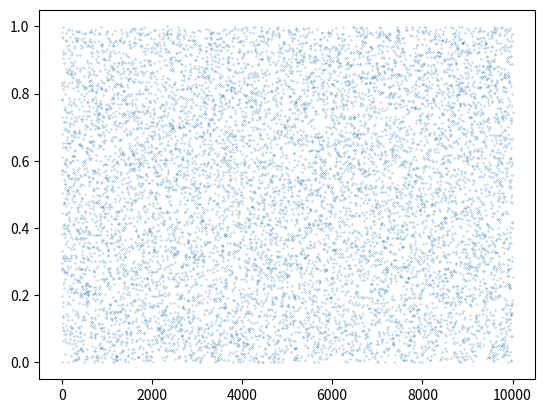
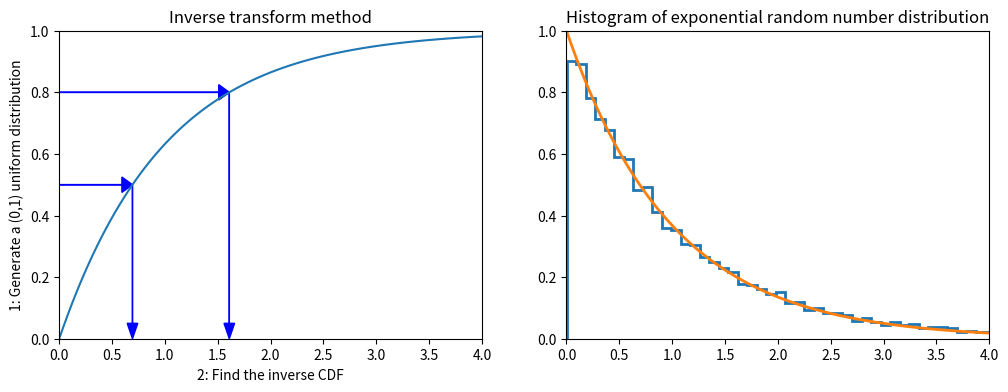
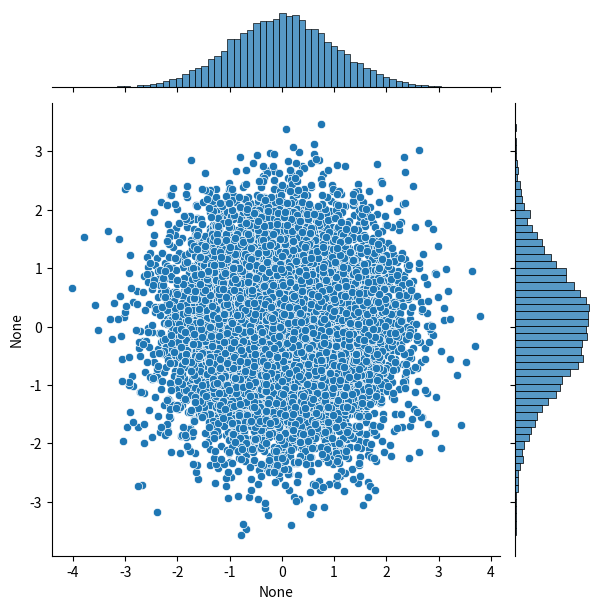
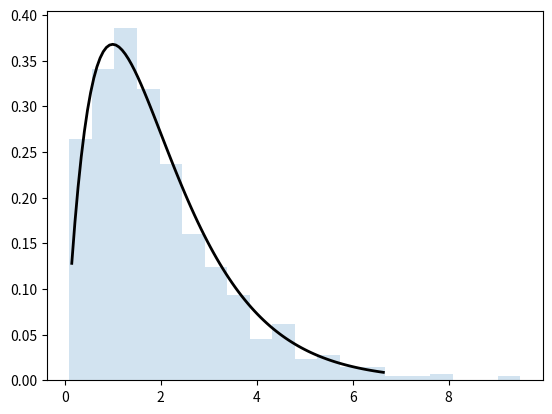

The matplotlib source for these figures, in order: (Note: this script raises an exception after producing the figures.)
import numpy as np
import pandas as pd
from scipy import stats

import matplotlib.pyplot as plt
import seaborn as sns
#%matplotlib inline
#%precision 4

def lcg(m=2**32, a=1103515245, c=12345):
    # get seed
    global x
    x = (a*x + c) % m
    return x/m

# setting the seed
x = 12345678

# generate a set of 10 random numbers by calling lgc() 10 times
print([lcg() for i in range(10)])

rn = [lcg() for i in range(10000)]
print("Mean:", np.mean(rn))
print("Std:", np.std(rn), ", expectation from flat pdf:", 1./np.sqrt(12))
plt.plot(rn, 'o', markersize=0.2)

def expon_pdf(x, mu=1):
    """PDF of exponential distribution."""
    return mu * np.exp(-mu*x)

def expon_cdf(x, mu=1):
    """CDF of exponetial distribution."""
    return 1 - np.exp(-mu*x)

def expon_icdf(p, mu=1):
    """Inverse CDF of exponential distribution - i.e. quantile function."""
    return -np.log(1 - p)/mu



plt.figure(figsize=(12, 4))
plt.subplot(121)
x = np.linspace(0, 4, 100)
plt.plot(x, expon_cdf(x)) # plot exponential CDF
# plot the arrows
plt.axis([0, 4, 0, 1])
for q in [0.5, 0.8]:
    plt.arrow(0, q, expon_icdf(q)-0.1, 0, head_width=0.05, head_length=0.1, fc='b', ec='b')
    plt.arrow(expon_icdf(q), q, 0, -q + 0.05, head_width=0.1, head_length=0.05, fc='b', ec='b')
plt.ylabel("1: Generate a (0,1) uniform distribution")
plt.xlabel("2: Find the inverse CDF")
plt.title("Inverse transform method")

plt.subplot(122)
u = np.random.random(10000)
v = expon_icdf(u) # apply the inverse of the CDF
plt.hist(v, histtype='step', bins=100, density=True, linewidth=2)  # plot histogram of the sample v
plt.plot(x, expon_pdf(x), linewidth=2)  # plot exponential PDF
plt.axis([0, 4, 0, 1])
plt.title("Histogram of exponential random number distribution")

n = 10000
# here we assume sigma = 1
theta = 2 * np.pi * np.random.random(n) # generate uniform distribution in theta [0, 2pi]
Y = np.random.random(n) # generate uniform distribution
r = np.sqrt(-2 * np.log(Y)) # pass Y to the Box-Muller transform formula
x = r * np.cos(theta)
y = r * np.sin(theta)

# scatter plot with projections
sns.jointplot(x=x, y=y, kind='scatter')

from scipy.stats import gamma
a = 2. # set function parameters

x = np.linspace(gamma.ppf(0.01, a), gamma.ppf(0.99, a), 100)
fig, ax = plt.subplots(1, 1)

# plot the function
_ = ax.plot(x, gamma(a).pdf(x), 'k-', lw=2)

# generate a sample r according to the gamma function
r = gamma.rvs(a, size=1000)
_ = ax.hist(r, 20, density=True, histtype='stepfilled', alpha=0.2)

from statsmodels.distributions.empirical_distribution import ECDF
from scipy.interpolate import interp1d

def extrap1d(interpolator):
    """From StackOverflow http://bit.ly/1BjyRfk"""
    xs = interpolator.x
    ys = interpolator.y

    def pointwise(x):
        # extrapolation below min
        if x < xs[0]:
            return ys[0]+(x-xs[0])*(ys[1]-ys[0])/(xs[1]-xs[0])
        # extrapolation above max
        elif x > xs[-1]:
            return ys[-1]+(x-xs[-1])*(ys[-1]-ys[-2])/(xs[-1]-xs[-2])
        # interpolation if in range
        else:
            return interpolator(x)

    def ufunclike(xs):
        return np.array(list(map(pointwise, np.array(xs))))

    return ufunclike



# Create a dataset composed by two gaussians with width = 1 but different mean
x = np.concatenate([np.random.normal(0, 1, 10000), np.random.normal(4, 1, 10000)])

ecdf = ECDF(x) # returns the Empirical CDF of an array as a step function
inv_cdf = extrap1d(interp1d(ecdf.y, ecdf.x, bounds_error=False, assume_sorted=True)) # estimate the inverse of the CDF
r = np.random.uniform(0, 1, 1000)
ys = inv_cdf(r)


plt.figure(figsize=(12, 4))
plt.subplot(121)
plt.hist(x, 25, histtype='step', color='tab:red', density=True, linewidth=2, label="Original")
plt.hist(ys, 25, histtype='step', color='tab:blue', density=True, linewidth=2, label="Generated")
plt.legend()

plt.subplot(122)
plt.plot(ecdf.x, ecdf.y)
plt.title("Interpolated CDF")

x = np.linspace(-4, 4)

dist = stats.cauchy()
upper = dist.pdf(0) # max of the function

plt.figure(figsize=(12,4))
plt.subplot(121)
plt.plot(x, dist.pdf(x))
plt.axhline(upper, color='grey')
px = 1.0
plt.arrow(px, 0, 0, dist.pdf(1.0)-0.01, linewidth=1, head_width=0.2, head_length=0.01, fc='g', ec='g')
plt.arrow(px, upper, 0, -(upper-dist.pdf(px)-0.01), linewidth=1, head_width=0.3, head_length=0.01, fc='r', ec='r')
plt.text(px + 0.25, 0.2, 'Reject', fontsize=16)
plt.text(px + 0.25, 0.01, 'Accept', fontsize=16)
plt.axis([-4, 4, 0, 0.4])
plt.title("Rejection sampling concepts")

# Accept-reject method
n = 100000
# generate from sampling distribution
u = np.random.uniform(-4, 4, n)
# accept-reject criterion for each point in sampling distribution
r = np.random.uniform(0, upper, n)
# accepted points will come from target (Cauchy) distribution
v = u[r < dist.pdf(u)]

plt.subplot(122)
plt.plot(x, dist.pdf(x), linewidth=2)

# Plot scaled histogram
factor = dist.cdf(4) - dist.cdf(-4)
hist, bin_edges = np.histogram(v, bins=100, density=True)
bin_centers = (bin_edges[:-1] + bin_edges[1:]) / 2.
plt.step(bin_centers, factor*hist, linewidth=2)

plt.axis([-4, 4, 0, 0.4])
plt.title("Histogram of accepted samples")

def f(x):
    return (np.sin(1. / (x * (2 - x))))**2

x=np.linspace(0.001, 1.999, 1000)
plt.plot(x, f(x), 'r-')

# Monte Carlo integration
N = 100000
count = 0
for i in range(N):
    x = 2 * np.random.random() # x is random uniform between 0 and 2
    y = np.random.random()     # y is random uniform between 0 and 1
    if y < f(x): count += 1
I = 2 * count / N
print("Integral:", I)

x = np.linspace(0, 10, 100)
plt.plot(x, stats.expon(5).pdf(x), label='exp')
plt.plot(x, stats.norm().pdf(x), label='gauss')
plt.legend()

%precision 10
h_true = 1 - stats.norm().cdf(5)
print("True integral:", h_true)

n = 1000000

# generate a distribution of random points
y = stats.norm().rvs(n)

# sum only those that are below the graph
h_mc = 1.0 / n * np.sum(y > 5)

# estimate and relative error
print("MC integral:", h_mc, ", rel. err:", np.abs(h_mc - h_true)/h_true)

# note that we are generating 10k random numbers instead of 1M
n = 10000

# generate a distribution of random points according to the weight function
y = stats.expon(loc=5).rvs(n)

# calculate the normalization factor given by the integral of the weight function over the integration domain (in this case, it's 1)
w_int = stats.expon(loc=5).cdf(y.max())

# compute the integral with the importance sampling method
h_is = 1.0 / n * np.sum(stats.norm().pdf(y) / stats.expon(loc=5).pdf(y)) * w_int

# estimate and relative error
print("IS integral:", h_is, ", rel. err:", np.abs(h_is - h_true)/h_true)

